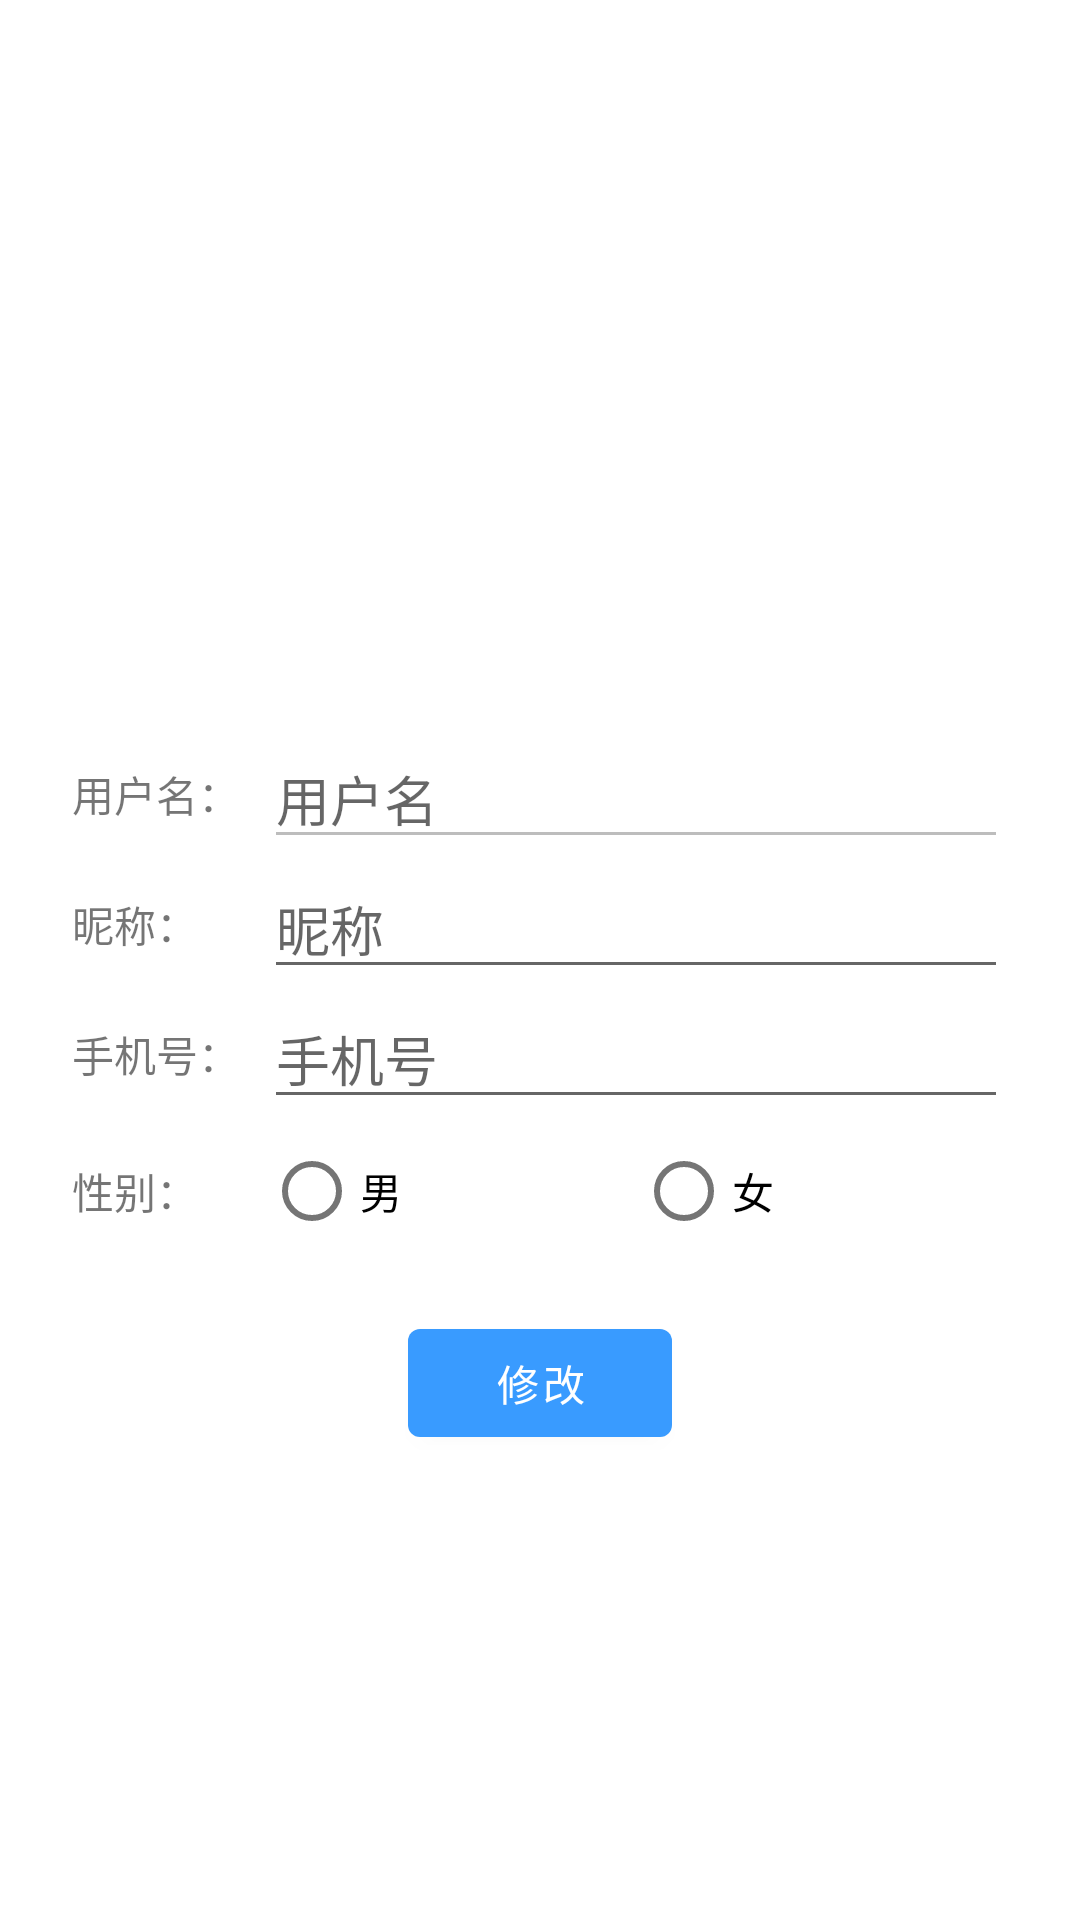

Write the Android layout XML for this screen, with the resource values it uses.
<!-- AndroidManifest.xml: application theme Theme -->
<!-- res/layout/activity_profile.xml -->
<?xml version="1.0" encoding="utf-8"?>
<LinearLayout xmlns:android="http://schemas.android.com/apk/res/android"
    xmlns:app="http://schemas.android.com/apk/res-auto"
    xmlns:tools="http://schemas.android.com/tools"
    android:layout_width="match_parent"
    android:layout_height="match_parent"
    android:gravity="center"
    android:orientation="vertical"
    android:padding="24dp"
    tools:context=".ui.user.LoginActivity">

    <ImageView
        android:id="@+id/iv1"
        android:layout_width="72dp"
        android:layout_height="72dp"
        android:layout_marginBottom="16dp" />

    <LinearLayout
        android:layout_width="match_parent"
        android:layout_height="wrap_content"
        android:gravity="center_vertical">

        <TextView
            android:layout_width="64dp"
            android:layout_height="wrap_content"
            android:text="用户名：" />

        <EditText
            android:id="@+id/e1"
            android:enabled="false"
            android:layout_width="match_parent"
            android:layout_height="wrap_content"
            android:hint="用户名" />
    </LinearLayout>

    <LinearLayout
        android:layout_width="match_parent"
        android:layout_height="wrap_content"
        android:gravity="center_vertical">

        <TextView
            android:layout_width="64dp"
            android:layout_height="wrap_content"
            android:text="昵称：" />

        <EditText
            android:id="@+id/e2"
            android:layout_width="match_parent"
            android:layout_height="wrap_content"
            android:hint="昵称" />
    </LinearLayout>

    <LinearLayout
        android:layout_width="match_parent"
        android:layout_height="wrap_content"
        android:gravity="center_vertical">

        <TextView
            android:layout_width="64dp"
            android:layout_height="wrap_content"
            android:text="手机号：" />

        <EditText
            android:id="@+id/e3"
            android:layout_width="match_parent"
            android:layout_height="wrap_content"
            android:hint="手机号" />
    </LinearLayout>

    <LinearLayout
        android:layout_width="match_parent"
        android:layout_height="wrap_content"
        android:gravity="center_vertical">

        <TextView
            android:layout_width="64dp"
            android:layout_height="wrap_content"
            android:text="性别：" />

        <RadioGroup
            android:layout_width="match_parent"
            android:layout_height="wrap_content"
            android:orientation="horizontal">

            <RadioButton
                android:id="@+id/rb1"
                android:layout_width="0dp"
                android:layout_height="wrap_content"
                android:layout_weight="1"
                android:text="男" />

            <RadioButton
                android:id="@+id/rb2"
                android:layout_width="0dp"
                android:layout_height="wrap_content"
                android:layout_weight="1"
                android:text="女" />

        </RadioGroup>
    </LinearLayout>


    <Button
        android:id="@+id/b1"
        android:layout_marginTop="16dp"
        android:layout_width="wrap_content"
        android:layout_height="wrap_content"
        android:text="修改" />

</LinearLayout>
<!-- resources referenced by this layout -->
<resources>
  <style name="Theme" parent="Theme.MaterialComponents.DayNight.DarkActionBar">
          
          <item name="colorPrimary">@color/purple_200</item>
          <item name="colorPrimaryVariant">@color/purple_200</item>
          <item name="colorOnPrimary">@color/white</item>
          
          <item name="colorSecondary">@color/teal_200</item>
          <item name="colorSecondaryVariant">@color/teal_700</item>
          <item name="colorOnSecondary">@color/black</item>
          
          <item name="android:statusBarColor">?attr/colorPrimaryVariant</item>
          
      </style>
  <color name="purple_200">#399bff</color>
  <color name="white">#FFFFFFFF</color>
  <color name="teal_200">#FF03DAC5</color>
  <color name="teal_700">#FF018786</color>
  <color name="black">#FF000000</color>
</resources>
